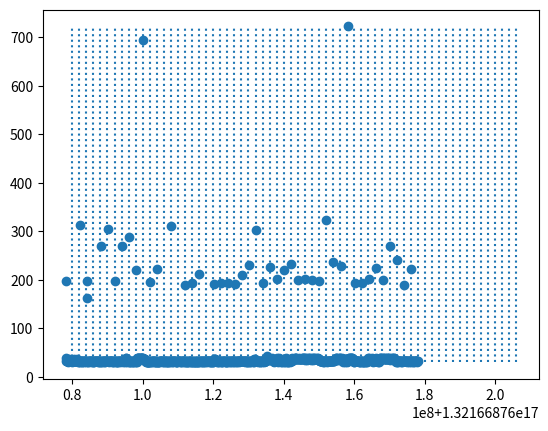

Recreate this plot in Python.
import matplotlib.pyplot as plt
import numpy as np

sender_values = [
	0,1,1,0,1,0,1,1,1,0,0,1,0,0,1,0,0,1,0,0,1,1,0,0,0,1,0,0,0,1,0,1,1,1,1,1,1,0,1,1,1,0,1,1,0,1,0,0,1,0,0,1,1,0,0,1,1,1,0,1,0,1,0,0
]

sender_timestamps = [
	132166876080009770,132166876082002816,132166876084000072,132166876086000076,132166876088000074,132166876090000084,132166876092000078,132166876094000044,132166876096000070,132166876098000056,132166876100000112,132166876102000092,132166876104000090,132166876106000086,132166876108000070,132166876110000070,132166876112000068,132166876114000042,132166876116000072,132166876118000068,132166876120000066,132166876122000076,132166876124000072,132166876126000050,132166876128000066,132166876130000066,132166876132000056,132166876134000070,132166876136000098,132166876138000050,132166876140000084,132166876142000058,132166876144000090,132166876146000098,132166876148000066,132166876150000066,132166876152000062,132166876154000072,132166876156000080,132166876158000074,132166876160000042,132166876162000052,132166876164000114,132166876166000038,132166876168000108,132166876170000050,132166876172000066,132166876174000072,132166876176000052,132166876178000090,132166876180000098,132166876182000070,132166876184000038,132166876186000082,132166876188000070,132166876190000082,132166876192000070,132166876194000062,132166876196000042,132166876198000060,132166876200000068,132166876202000082,132166876204000092,132166876206000064
]

attacker_values = [
	198,38,32,32,32,32,32,30,32,36,32,32,32,32,32,32,32,32,30,32,32,32,32,36,32,32,32,32,32,32,32,32,36,32,32,30,32,30,32,32,312,30,32,32,32,32,32,30,30,32,32,32,32,30,32,32,32,30,32,32,162,198,32,30,30,32,32,32,32,32,32,32,32,30,32,32,32,30,30,32,30,32,32,32,32,32,32,32,32,32,32,32,32,30,32,30,32,32,30,32,270,30,32,30,32,32,32,32,30,32,32,32,32,30,32,32,32,32,32,32,304,32,30,32,32,32,32,32,32,32,32,32,30,32,32,32,30,30,32,32,198,32,32,30,32,32,30,30,30,32,32,32,32,32,32,30,32,32,32,32,270,32,30,32,32,32,32,32,32,30,36,38,38,30,32,32,32,32,32,30,288,32,30,32,30,32,32,32,32,30,30,32,30,32,32,32,30,32,32,32,220,30,30,36,38,38,38,38,38,36,36,38,38,38,36,38,38,38,38,38,694,36,36,36,36,36,32,32,30,32,30,32,30,30,30,30,32,30,30,30,196,32,30,32,30,32,32,32,32,32,32,32,30,32,30,32,30,30,32,30,222,32,30,30,32,30,30,32,32,32,32,32,32,32,32,30,32,32,30,30,32,32,32,32,32,32,30,30,32,30,32,30,32,30,32,32,30,32,32,32,310,32,32,30,32,30,32,32,32,32,32,32,30,32,30,30,30,32,32,32,32,32,32,32,32,30,32,30,32,30,32,32,32,32,32,32,32,30,30,32,190,32,30,32,30,30,32,30,32,30,32,32,32,32,32,30,30,32,30,32,194,32,30,32,30,30,32,32,30,30,32,30,32,30,32,30,32,30,32,30,212,32,32,32,32,30,32,30,32,32,30,32,30,32,32,30,32,32,32,32,30,32,32,32,32,32,32,32,32,30,30,32,30,32,32,30,32,30,32,30,192,36,36,36,36,32,32,32,32,32,32,30,32,30,32,32,30,32,32,32,194,32,30,32,30,30,32,32,32,32,32,32,32,30,32,30,30,32,30,32,194,30,32,32,32,32,30,32,32,32,30,32,32,32,32,30,32,32,30,32,192,32,32,30,32,30,32,32,32,32,32,32,30,32,32,32,32,32,32,32,210,32,32,32,32,32,32,32,30,32,32,32,32,32,30,30,32,32,32,30,230,32,30,30,32,32,32,32,32,32,32,32,32,30,32,36,30,36,32,32,302,32,32,32,32,32,32,30,32,32,32,30,32,30,32,32,32,32,30,32,194,32,30,32,32,32,36,32,32,32,32,44,38,36,36,36,36,38,36,36,226,36,36,36,36,36,38,32,32,32,30,32,32,32,32,32,32,32,32,32,202,38,32,32,30,38,34,36,36,32,32,30,32,32,30,32,32,32,32,30,220,32,30,32,32,38,32,32,30,36,32,30,30,32,32,32,30,32,32,32,232,32,38,36,34,36,36,36,36,36,36,38,38,38,38,36,36,36,36,36,200,36,38,36,36,36,36,36,36,36,36,36,38,38,36,38,38,36,38,34,202,36,36,38,36,36,34,38,36,36,36,36,38,36,38,34,36,36,38,36,200,36,34,38,36,38,36,36,36,38,36,36,36,36,38,36,38,34,36,36,198,32,32,32,32,32,32,32,32,32,30,32,30,32,32,32,32,32,32,32,324,32,32,30,32,32,32,32,32,32,32,32,32,32,32,32,32,32,32,32,236,32,32,36,36,36,36,38,38,36,38,34,36,36,36,36,38,34,38,38,228,34,36,36,36,38,32,32,30,32,32,36,36,36,30,32,32,32,32,30,722,32,32,36,38,38,38,36,36,36,38,38,38,38,36,36,36,32,30,30,194,32,32,32,32,32,32,32,32,32,32,32,30,32,30,30,32,32,32,32,194,30,32,30,32,30,32,30,32,30,32,32,32,30,32,30,32,36,36,38,202,36,38,36,36,36,36,34,38,36,32,30,32,32,32,32,32,32,32,32,224,38,36,36,32,30,32,32,32,32,30,38,38,36,36,36,38,38,36,36,200,38,38,36,36,36,36,38,36,36,36,38,36,38,36,36,36,38,38,36,270,34,36,36,36,38,36,38,36,36,36,38,38,36,34,32,30,32,32,32,240,30,32,32,30,32,32,32,32,32,32,32,32,30,32,30,32,32,32,32,190,32,32,32,32,32,32,32,30,32,32,32,32,30,32,32,32,32,32,30,222,32,32,32,32,30,32,32,32,30,32,32,32,32,32,32,32,30,32,32,
]

attacker_timestamps = [
	132166876078100302,132166876078200120,132166876078300156,132166876078400120,132166876078500126,132166876078600120,132166876078700126,132166876078800134,132166876078900140,132166876079000146,132166876079100154,132166876079200118,132166876079300124,132166876079400130,132166876079500138,132166876079600144,132166876079700150,132166876079800156,132166876079900118,132166876080000126,132166876080100132,132166876080200138,132166876080300144,132166876080400150,132166876080500114,132166876080600122,132166876080700126,132166876080800134,132166876080900140,132166876081000148,132166876081100152,132166876081200116,132166876081300162,132166876081400124,132166876081500130,132166876081600136,132166876081700144,132166876081800150,132166876081900156,132166876082000118,132166876082100406,132166876082200150,132166876082300156,132166876082400118,132166876082500124,132166876082600130,132166876082700138,132166876082800144,132166876082900128,132166876083000134,132166876083100140,132166876083200148,132166876083300154,132166876083400116,132166876083500122,132166876083600118,132166876083700126,132166876083800132,132166876083900138,132166876084000144,132166876084100280,132166876084200320,132166876084300152,132166876084400114,132166876084500122,132166876084600128,132166876084700134,132166876084800140,132166876084900148,132166876085000152,132166876085100116,132166876085200142,132166876085300150,132166876085400156,132166876085500118,132166876085600124,132166876085700130,132166876085800138,132166876085900124,132166876086000132,132166876086100138,132166876086200144,132166876086300152,132166876086400114,132166876086500120,132166876086600128,132166876086700132,132166876086800140,132166876086900146,132166876087000152,132166876087100116,132166876087200120,132166876087300128,132166876087400134,132166876087500118,132166876087600126,132166876087700132,132166876087800136,132166876087900144,132166876088000152,132166876088100354,132166876088200128,132166876088300136,132166876088400144,132166876088500150,132166876088600156,132166876088700118,132166876088800124,132166876088900132,132166876089000138,132166876089100144,132166876089200150,132166876089300158,132166876089400120,132166876089500126,132166876089600132,132166876089700138,132166876089800122,132166876089900128,132166876090000136,132166876090100414,132166876090200114,132166876090300122,132166876090400128,132166876090500140,132166876090600148,132166876090700154,132166876090800116,132166876090900122,132166876091000130,132166876091100136,132166876091200142,132166876091300150,132166876091400156,132166876091500118,132166876091600124,132166876091700130,132166876091800138,132166876091900120,132166876092000128,132166876092100298,132166876092200130,132166876092300136,132166876092400144,132166876092500150,132166876092600156,132166876092722494,132166876092800152,132166876092900114,132166876093000122,132166876093100128,132166876093200134,132166876093300142,132166876093400146,132166876093500152,132166876093600116,132166876093700122,132166876093800128,132166876093900136,132166876094000142,132166876094100386,132166876094200128,132166876094300114,132166876094400120,132166876094500126,132166876094600132,132166876094700140,132166876094800144,132166876094900152,132166876095000120,132166876095115564,132166876095200150,132166876095300132,132166876095400126,132166876095500132,132166876095600138,132166876095700146,132166876095800152,132166876095900114,132166876096000120,132166876096100380,132166876096200124,132166876096300130,132166876096400138,132166876096500146,132166876096600152,132166876096700114,132166876096800122,132166876096900128,132166876097000154,132166876097100118,132166876097200124,132166876097300124,132166876097400130,132166876097500136,132166876097600144,132166876097700150,132166876097800156,132166876097900118,132166876098000124,132166876098100318,132166876098200152,132166876098300114,132166876098408024,132166876098500156,132166876098600136,132166876098700170,132166876098800150,132166876098900132,132166876099000164,132166876099100146,132166876099200178,132166876099300158,132166876099400140,132166876099500172,132166876099600154,132166876099700136,132166876099800168,132166876099900148,132166876100000132,132166876100100822,132166876100200146,132166876100300178,132166876100400160,132166876100500142,132166876100600174,132166876100700154,132166876100800116,132166876100900122,132166876101000128,132166876101100134,132166876101200138,132166876101300146,132166876101400150,132166876101500158,132166876101600120,132166876101700124,132166876101800130,132166876101900124,132166876102000130,132166876102100298,132166876102200130,132166876102300136,132166876102400142,132166876102500148,132166876102600154,132166876102700116,132166876102800122,132166876102900128,132166876103000134,132166876103100140,132166876103200120,132166876103300126,132166876103400132,132166876103500138,132166876103600142,132166876103700150,132166876103800154,132166876103900116,132166876104000124,132166876104100318,132166876104200128,132166876104300134,132166876104400140,132166876104500144,132166876104600150,132166876104700112,132166876104800118,132166876104900124,132166876105000130,132166876105100136,132166876105200142,132166876105300148,132166876105400154,132166876105500116,132166876105600122,132166876105700128,132166876105800150,132166876105900156,132166876106000118,132166876106100124,132166876106200130,132166876106300136,132166876106400142,132166876106500140,132166876106600146,132166876106700152,132166876106800114,132166876106900118,132166876107000126,132166876107100130,132166876107200138,132166876107300142,132166876107400150,132166876107500154,132166876107600116,132166876107700122,132166876107800146,132166876107900152,132166876108000114,132166876108100400,132166876108200142,132166876108300148,132166876108400154,132166876108500116,132166876108600124,132166876108700128,132166876108800132,132166876108900138,132166876109000144,132166876109100150,132166876109200156,132166876109300118,132166876109400124,132166876109500130,132166876109600152,132166876109700114,132166876109800120,132166876109900126,132166876110000132,132166876110100138,132166876110200144,132166876110300150,132166876110400156,132166876110500118,132166876110600124,132166876110700130,132166876110800136,132166876110900140,132166876111000148,132166876111100156,132166876111200118,132166876111300124,132166876111400130,132166876111500136,132166876111600142,132166876111700148,132166876111800154,132166876111900116,132166876112000122,132166876112100284,132166876112200132,132166876112300140,132166876112400144,132166876112500152,132166876112600114,132166876112700118,132166876112800124,132166876112900130,132166876113000136,132166876113100142,132166876113200148,132166876113300154,132166876113400144,132166876113500150,132166876113600156,132166876113700118,132166876113800122,132166876113900130,132166876114000134,132166876114100304,132166876114200134,132166876114300142,132166876114400146,132166876114500154,132166876114600116,132166876114700140,132166876114800144,132166876114900152,132166876115000114,132166876115100118,132166876115200126,132166876115300130,132166876115400136,132166876115500142,132166876115600148,132166876115700118,132166876115800124,132166876115900128,132166876116000136,132166876116100322,132166876116200154,132166876116300116,132166876116400122,132166876116500128,132166876116600134,132166876116700140,132166876116800146,132166876116900150,132166876117000112,132166876117100120,132166876117200124,132166876117300150,132166876117400154,132166876117500116,132166876117600122,132166876117700128,132166876117800134,132166876117900140,132166876118000138,132166876118100142,132166876118200148,132166876118300154,132166876118400116,132166876118500122,132166876118600128,132166876118700134,132166876118800140,132166876118900146,132166876119000152,132166876119100114,132166876119200120,132166876119300126,132166876119400130,132166876119500154,132166876119600116,132166876119700122,132166876119800128,132166876119900132,132166876120000140,132166876120100306,132166876120200166,132166876120300144,132166876120400176,132166876120500158,132166876120611870,132166876120700116,132166876120800122,132166876120900130,132166876121000136,132166876121100142,132166876121200150,132166876121300156,132166876121400118,132166876121500124,132166876121600130,132166876121700152,132166876121800128,132166876121900134,132166876122000140,132166876122100310,132166876122200126,132166876122300148,132166876122400124,132166876122500130,132166876122600126,132166876122700146,132166876122800152,132166876122900114,132166876123000120,132166876123100126,132166876123200132,132166876123300138,132166876123400144,132166876123500150,132166876123600156,132166876123700118,132166876123800122,132166876123900144,132166876124000122,132166876124100290,132166876124200150,132166876124300156,132166876124400118,132166876124500124,132166876124600130,132166876124700136,132166876124800142,132166876124900138,132166876125000144,132166876125100122,132166876125200128,132166876125300134,132166876125400140,132166876125500146,132166876125600152,132166876125700116,132166876125800122,132166876125900128,132166876126000132,132166876126100300,132166876126200132,132166876126300138,132166876126400130,132166876126500136,132166876126600142,132166876126700146,132166876126800124,132166876126900130,132166876127000138,132166876127100142,132166876127200148,132166876127300124,132166876127400142,132166876127500150,132166876127600156,132166876127700118,132166876127800124,132166876127900146,132166876128000122,132166876128100308,132166876128200140,132166876128300146,132166876128400152,132166876128500144,132166876128600150,132166876128700156,132166876128800118,132166876128900124,132166876129000146,132166876129100122,132166876129200130,132166876129300136,132166876129400142,132166876129500160,132166876129600134,132166876129700140,132166876129800146,132166876129900154,132166876130000116,132166876130100334,132166876130200136,132166876130300156,132166876130400134,132166876130500140,132166876130600116,132166876130700136,132166876130800144,132166876130900150,132166876131000142,132166876131100148,132166876131200154,132166876131300116,132166876131400122,132166876131500144,132166876131600134,132166876131700156,132166876131800134,132166876131900152,132166876132000114,132166876132100390,132166876132200134,132166876132300140,132166876132400146,132166876132500122,132166876132600128,132166876132700136,132166876132800142,132166876132900148,132166876133000154,132166876133100116,132166876133200152,132166876133300114,132166876133400120,132166876133500124,132166876133600132,132166876133700138,132166876133800144,132166876133900150,132166876134000156,132166876134100286,132166876134200118,132166876134300140,132166876134400114,132166876134500122,132166876134600128,132166876134700136,132166876134800112,132166876134900118,132166876135000124,132166876135100130,132166876135200152,132166876135300140,132166876135400174,132166876135500156,132166876135600138,132166876135700172,132166876135800152,132166876135900136,132166876136000168,132166876136100338,132166876136200168,132166876136301744,132166876136400156,132166876136500140,132166876136600172,132166876136700154,132166876136814222,132166876136900152,132166876137000114,132166876137100120,132166876137200128,132166876137300136,132166876137400140,132166876137500148,132166876137600154,132166876137700118,132166876137800126,132166876137900132,132166876138000138,132166876138100300,132166876138200182,132166876138300130,132166876138400136,132166876138500144,132166876138600170,132166876138700152,132166876138800134,132166876138900166,132166876139025070,132166876139100144,132166876139200152,132166876139300114,132166876139400120,132166876139500128,132166876139600134,132166876139700140,132166876139800146,132166876139900154,132166876140000116,132166876140100310,132166876140200142,132166876140300150,132166876140400156,132166876140500120,132166876140600154,132166876140700116,132166876140800122,132166876140900138,132166876141000130,132166876141100150,132166876141200156,132166876141300118,132166876141400124,132166876141500130,132166876141600136,132166876141700114,132166876141800134,132166876141900142,132166876142000148,132166876142100356,132166876142200142,132166876142300144,132166876142400178,132166876142500160,132166876142600142,132166876142700174,132166876142800156,132166876142900138,132166876143000170,132166876143100152,132166876143200178,132166876143300160,132166876143400144,132166876143500176,132166876143600158,132166876143700140,132166876143800172,132166876143900154,132166876144000136,132166876144100330,132166876144200160,132166876144300142,132166876144400174,132166876144500156,132166876144600140,132166876144700172,132166876144800178,132166876144900160,132166876145000144,132166876145100176,132166876145200158,132166876145300142,132166876145400174,132166876145500166,132166876145600148,132166876145700130,132166876145800164,132166876145900148,132166876146000180,132166876146100324,132166876146200154,132166876146300136,132166876146400168,132166876146500152,132166876146600134,132166876146700168,132166876146800150,132166876146900156,132166876147000138,132166876147100170,132166876147200154,132166876147300136,132166876147400168,132166876147500150,132166876147600134,132166876147700166,132166876147800154,132166876147900136,132166876148000168,132166876148100316,132166876148200148,132166876148300180,132166876148400162,132166876148500144,132166876148600176,132166876148700160,132166876148800142,132166876148900176,132166876149000158,132166876149100164,132166876149200146,132166876149300178,132166876149400162,132166876149500142,132166876149600176,132166876149700158,132166876149800142,132166876149900174,132166876150000156,132166876150100282,132166876150200116,132166876150300122,132166876150400128,132166876150500136,132166876150600142,132166876150700148,132166876150800156,132166876150900116,132166876151000124,132166876151100132,132166876151200138,132166876151300146,132166876151400152,132166876151500114,132166876151600140,132166876151700146,132166876151800154,132166876151900116,132166876152000122,132166876152100420,132166876152200122,132166876152300128,132166876152400120,132166876152500128,132166876152600134,132166876152700140,132166876152800146,132166876152900152,132166876153000116,132166876153100122,132166876153200128,132166876153300134,132166876153400142,132166876153500148,132166876153600154,132166876153700116,132166876153800142,132166876153900150,132166876154000156,132166876154100322,132166876154200154,132166876154300116,132166876154400132,132166876154500162,132166876154600144,132166876154700172,132166876154800154,132166876154900134,132166876155000168,132166876155100148,132166876155200180,132166876155300162,132166876155400142,132166876155500174,132166876155600156,132166876155700138,132166876155800170,132166876155900152,132166876156000132,132166876156100356,132166876156200156,132166876156300138,132166876156400170,132166876156500152,132166876156600134,132166876156700134,132166876156800140,132166876156900148,132166876157000118,132166876157100124,132166876157200156,132166876157300138,132166876157400170,132166876157500150,132166876157600154,132166876157700118,132166876157800124,132166876157900132,132166876158000138,132166876158100836,132166876158200144,132166876158300150,132166876158411774,132166876158500174,132166876158600156,132166876158700138,132166876158800170,132166876158900152,132166876159000134,132166876159100164,132166876159200146,132166876159300150,132166876159400132,132166876159500164,132166876159600154,132166876159700136,132166876159810292,132166876159900144,132166876160000152,132166876160100276,132166876160200150,132166876160300156,132166876160400118,132166876160500124,132166876160600130,132166876160700136,132166876160800142,132166876160900148,132166876161000154,132166876161100116,132166876161200122,132166876161300128,132166876161400134,132166876161500144,132166876161600154,132166876161700114,132166876161800120,132166876161900126,132166876162000132,132166876162100300,132166876162200132,132166876162300138,132166876162400144,132166876162500150,132166876162600156,132166876162700118,132166876162800124,132166876162900130,132166876163000136,132166876163100142,132166876163200122,132166876163300128,132166876163400134,132166876163500140,132166876163600146,132166876163700152,132166876163800136,132166876163900142,132166876164000172,132166876164100318,132166876164200148,132166876164300178,132166876164400160,132166876164500142,132166876164600174,132166876164700156,132166876164800138,132166876164900168,132166876165000150,132166876165100130,132166876165200136,132166876165300144,132166876165400150,132166876165500156,132166876165600120,132166876165700126,132166876165800132,132166876165900140,132166876166000146,132166876166100338,132166876166200178,132166876166300160,132166876166400144,132166876166500130,132166876166600136,132166876166700144,132166876166800150,132166876166900156,132166876167000118,132166876167100124,132166876167200150,132166876167300130,132166876167400162,132166876167500144,132166876167600176,132166876167700158,132166876167800138,132166876167900172,132166876168000152,132166876168100298,132166876168200178,132166876168300160,132166876168400142,132166876168500150,132166876168600180,132166876168700162,132166876168800150,132166876168900140,132166876169000172,132166876169100154,132166876169200142,132166876169300176,132166876169400164,132166876169500146,132166876169600178,132166876169700160,132166876169800150,132166876169900130,132166876170000140,132166876170100404,132166876170200142,132166876170300172,132166876170400154,132166876170500144,132166876170600176,132166876170700166,132166876170800166,132166876170900156,132166876171000144,132166876171100176,132166876171200166,132166876171300146,132166876171400138,132166876171500170,132166876171628122,132166876171700144,132166876171800150,132166876171900114,132166876172000120,132166876172100334,132166876172200124,132166876172300130,132166876172400136,132166876172500144,132166876172600150,132166876172700114,132166876172800122,132166876172900128,132166876173000134,132166876173100114,132166876173200120,132166876173300126,132166876173400132,132166876173500140,132166876173600146,132166876173700152,132166876173800116,132166876173900122,132166876174000128,132166876174100292,132166876174200126,132166876174300130,132166876174400136,132166876174500144,132166876174600150,132166876174700134,132166876174800140,132166876174900146,132166876175000154,132166876175100116,132166876175200122,132166876175300130,132166876175400130,132166876175500138,132166876175600144,132166876175700150,132166876175800158,132166876175900118,132166876176000126,132166876176100322,132166876176200154,132166876176300116,132166876176400122,132166876176500128,132166876176600136,132166876176700142,132166876176800148,132166876176900134,132166876177000138,132166876177100146,132166876177200154,132166876177300114,132166876177400122,132166876177500128,132166876177605120,132166876177700152,132166876177800116,132166876177900122,132166876178000128,
]

send_1_stamps = []
send_0_stamps = []
max_y = max(attacker_values)
min_y = min(attacker_values)
send1_max_y = []
send1_min_y = []
send0_max_y = []
send0_min_y = []
for i, timestamp in enumerate(sender_timestamps):
	if sender_values == 1:
		send_1_stamps.append(timestamp)
		send1_max_y.append(max_y)
		send1_min_y.append(min_y)
	else:
		send_0_stamps.append(timestamp)
		send0_max_y.append(max_y)
		send0_min_y.append(min_y)




plt.vlines(send_1_stamps, send1_min_y, send1_max_y, linestyles='solid', label = "transmit 1")
plt.vlines(send_0_stamps, send0_min_y, send0_max_y, linestyles='dotted', label = "transmit 0")
plt.scatter(attacker_timestamps, attacker_values)
plt.show()

